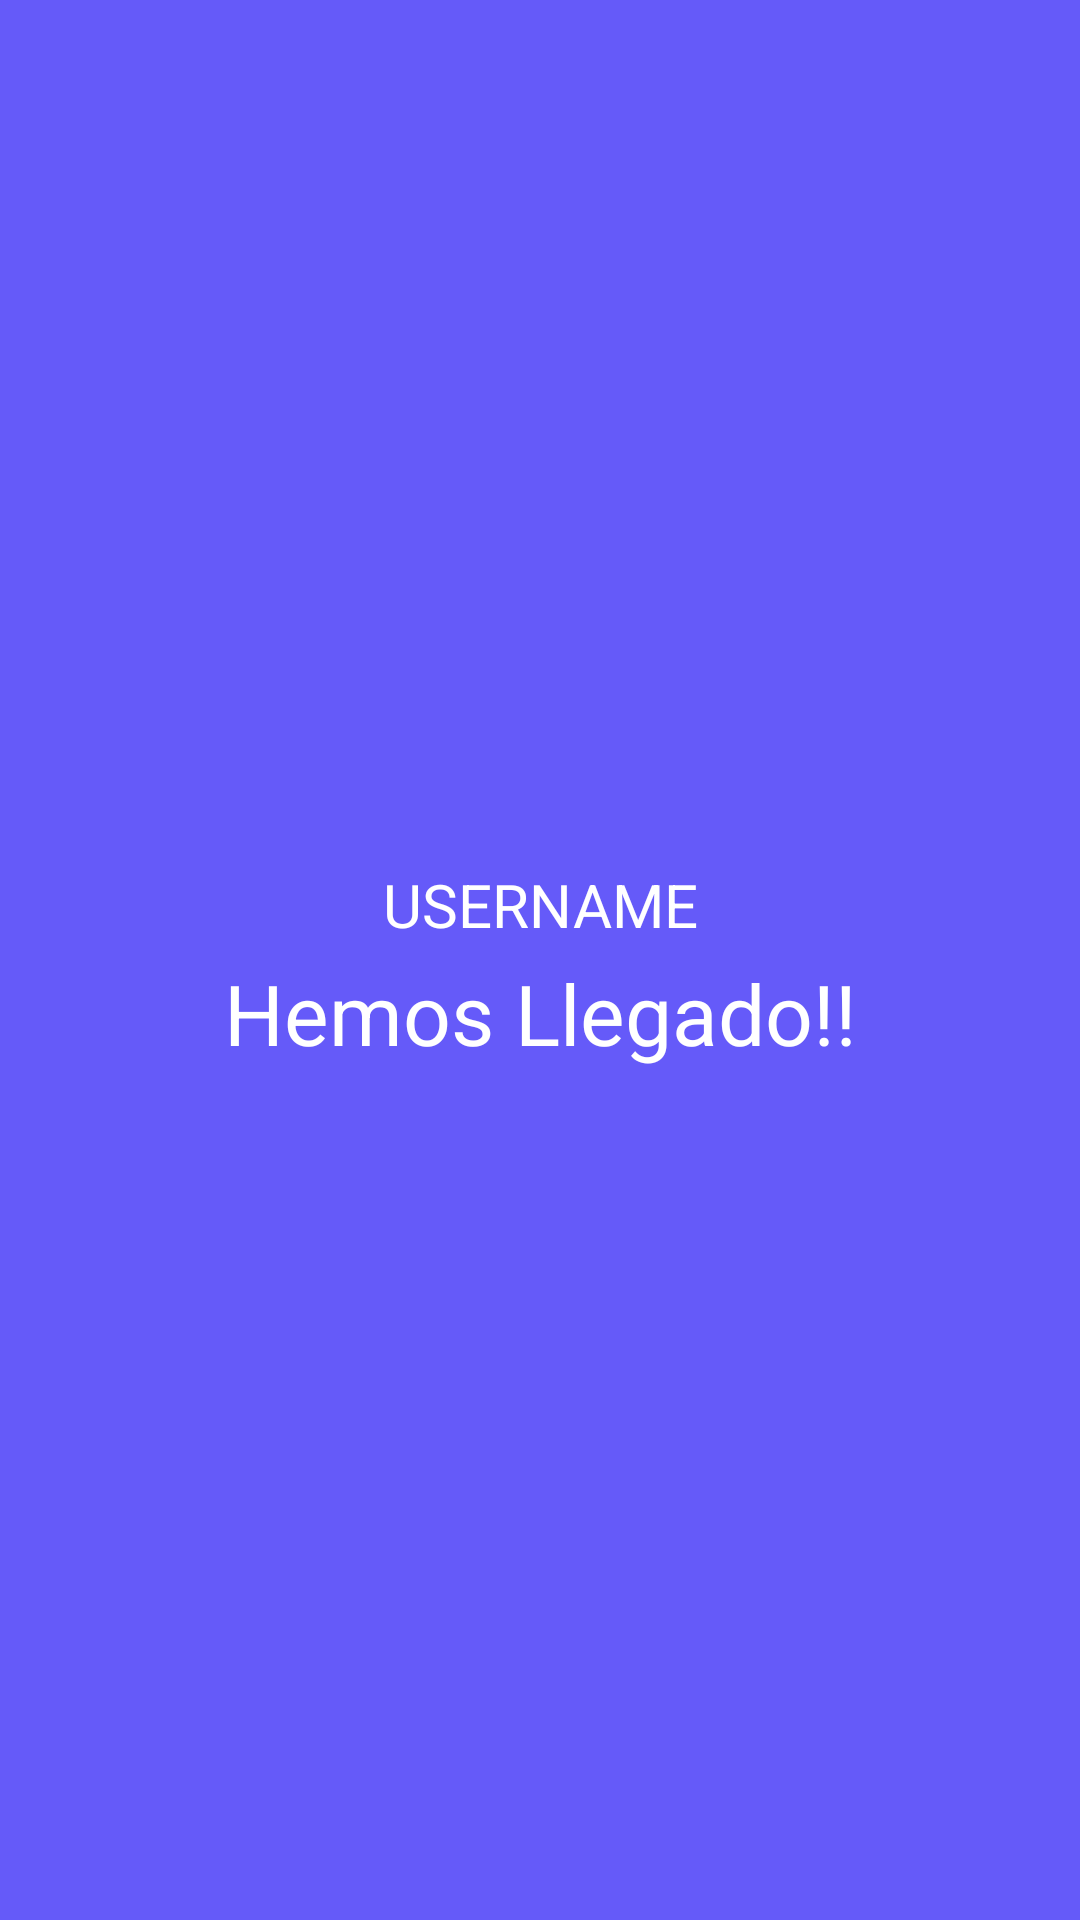

Android layout source for this screen:
<!-- AndroidManifest.xml: application theme Theme.Map_UI -->
<!-- res/layout/alert_reach_dest.xml -->
<?xml version="1.0" encoding="utf-8"?>
<androidx.constraintlayout.widget.ConstraintLayout xmlns:android="http://schemas.android.com/apk/res/android"
    xmlns:app="http://schemas.android.com/apk/res-auto"
    xmlns:tools="http://schemas.android.com/tools"
    android:layout_width="match_parent"
    android:layout_height="180dp"
    android:background="@color/skyblue"
    android:padding="10dp"
    android:paddingBottom="10dp"
    tools:context=".puntos_ArtBox">

    <TextView
        android:id="@+id/textView7"
        android:layout_width="match_parent"
        android:layout_height="wrap_content"
        android:layout_marginLeft="50dp"
        android:layout_marginTop="4dp"
        android:layout_marginRight="50dp"
        android:gravity="center"
        android:text="USERNAME"
        android:textColor="@color/white"
        android:textSize="20dp"
        app:layout_constraintBottom_toTopOf="@+id/textView8"
        app:layout_constraintEnd_toEndOf="parent"
        app:layout_constraintHorizontal_bias="0.535"
        app:layout_constraintStart_toStartOf="parent"
        app:layout_constraintTop_toTopOf="parent"
        app:layout_constraintVertical_chainStyle="packed" />

    <TextView
        android:id="@+id/textView8"
        android:layout_width="wrap_content"
        android:layout_height="wrap_content"
        android:layout_marginTop="4dp"
        android:text="Hemos Llegado!!"
        android:textColor="@color/white"
        android:textSize="28dp"
        app:layout_constraintBottom_toBottomOf="parent"
        app:layout_constraintEnd_toEndOf="parent"
        app:layout_constraintStart_toStartOf="parent"
        app:layout_constraintTop_toBottomOf="@+id/textView7" />


</androidx.constraintlayout.widget.ConstraintLayout>
<!-- resources referenced by this layout -->
<resources>
  <color name="skyblue"> #655AF9</color>
  <color name="white">#FFFFFFFF</color>
  <style name="Theme.Map_UI" parent="Theme.MaterialComponents.NoActionBar">
          
          <item name="colorPrimary">@color/purple_500</item>
          <item name="colorPrimaryVariant">@color/purple_700</item>
          <item name="colorOnPrimary">@color/white</item>
          
          <item name="colorSecondary">@color/teal_200</item>
          <item name="colorSecondaryVariant">@color/teal_700</item>
          <item name="colorOnSecondary">@color/black</item>
          
          <item name="android:statusBarColor" tools:targetApi="l">?attr/colorPrimaryVariant</item>
          
      </style>
  <color name="purple_500">#FF6200EE</color>
  <color name="purple_700">#FF3700B3</color>
  <color name="teal_200">#FF03DAC5</color>
  <color name="teal_700">#FF018786</color>
  <color name="black">#FF000000</color>
</resources>
